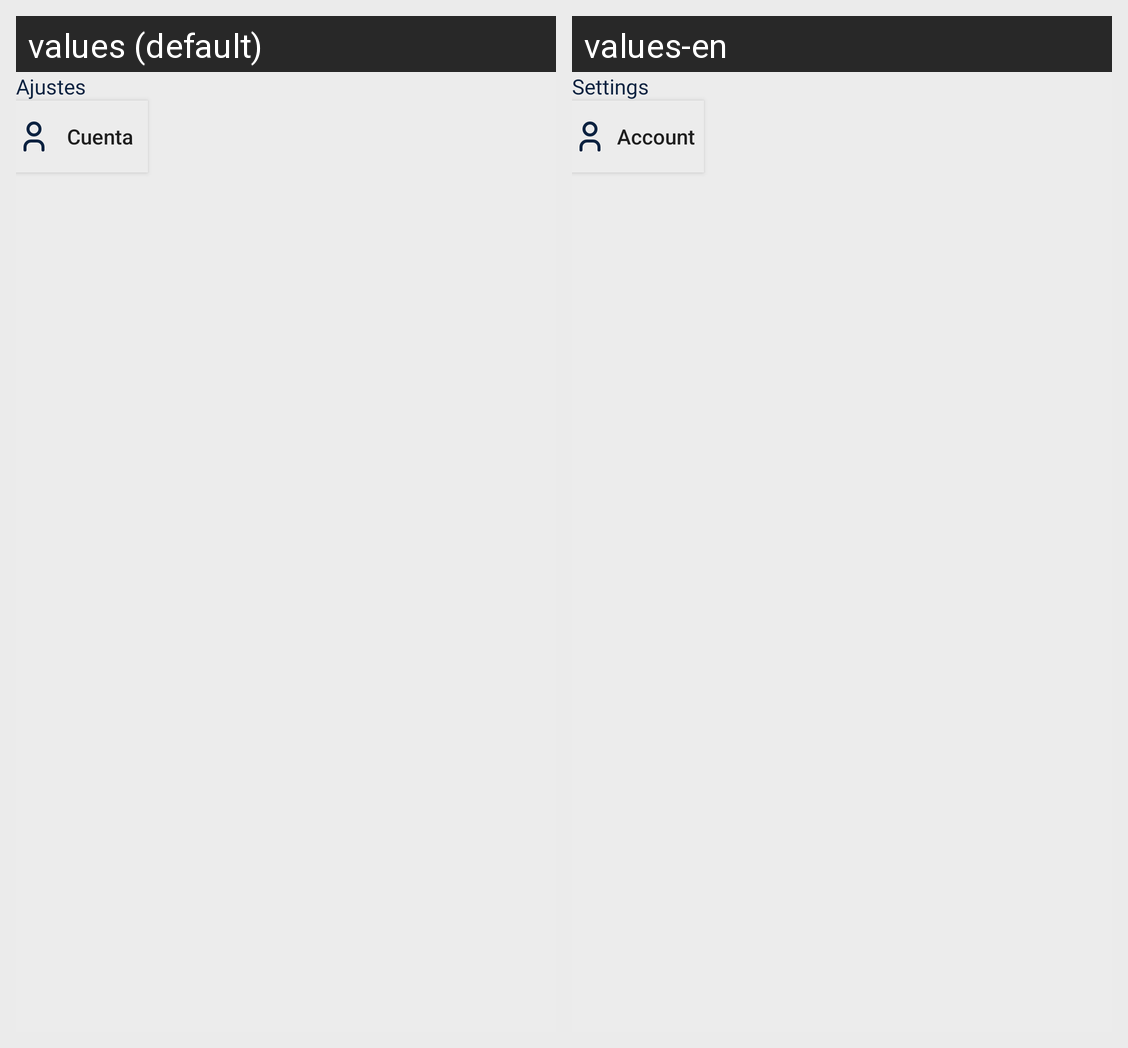

The same Android screen rendered under two of its app's locales, left to right. List the strings drawn on it with the default value and each locale's translation.
Android screen res/layout/fragment_settings_main.xml rendered under 2 locales, left to right: values (default), values-en. Device: Nexus 5 (rendered at 1080×1920; each locale shown at half size, 540×960, under a caption strip naming it); theme AppTheme.NoActionBar.
Strings drawn on this screen, with the default value and each locale's value (text and hints the layout hard-codes, and strings that could not be matched under every locale, appear in the picture but are not listed):

settings
  values: Ajustes
  values-en: Settings

account
  values: Cuenta
  values-en: Account
